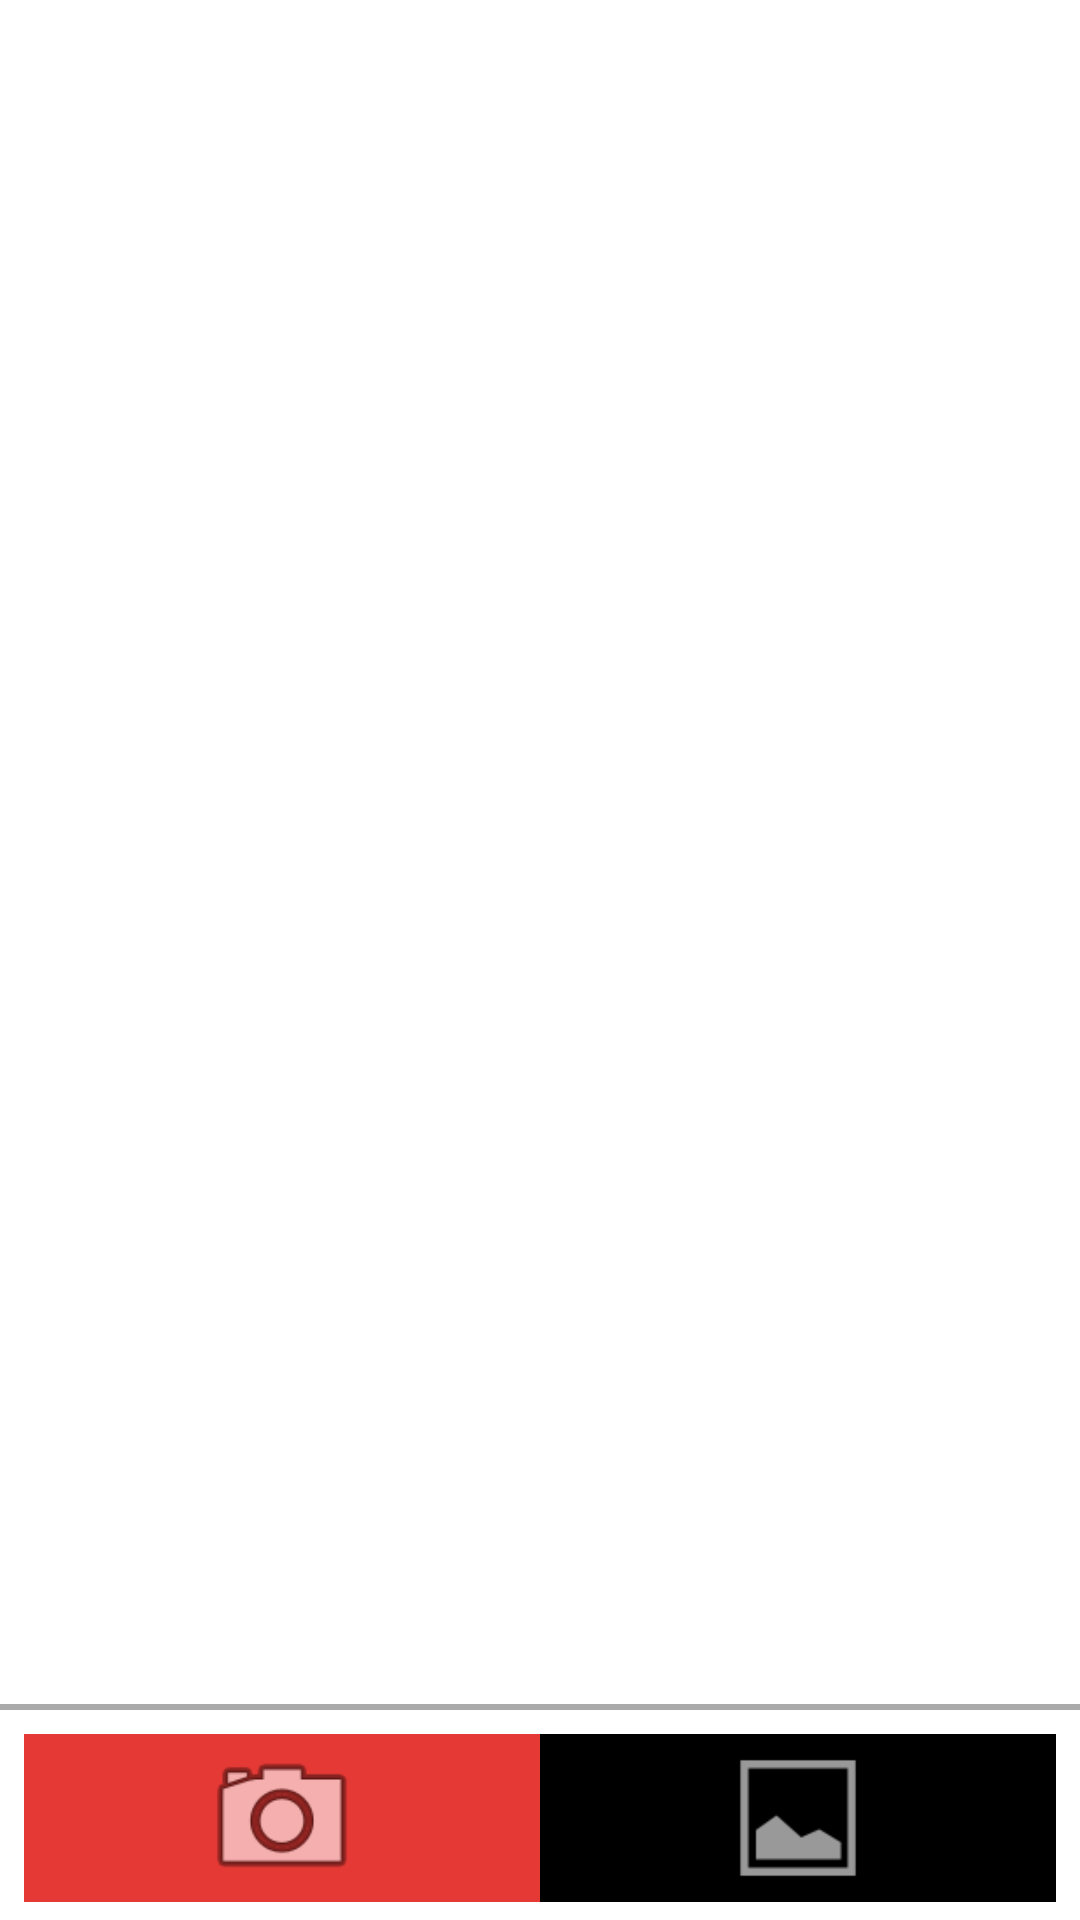

Write the Android layout XML for this screen, with the resource values it uses.
<!-- AndroidManifest.xml: application theme Theme.FaceAnalysisApp -->
<!-- res/layout/bottom_sheet.xml -->
<?xml version="1.0" encoding="utf-8"?>
<androidx.coordinatorlayout.widget.CoordinatorLayout xmlns:android="http://schemas.android.com/apk/res/android"
    xmlns:app="http://schemas.android.com/apk/res-auto"
    android:layout_width="match_parent"
    android:layout_height="match_parent">

    <LinearLayout
        android:id="@+id/bottomSheet"
        android:layout_width="match_parent"
        android:layout_height="wrap_content"
        android:background="@color/white"
        android:orientation="vertical"
        app:behavior_hideable="false"
        app:behavior_peekHeight="72dp"
        app:layout_behavior="com.google.android.material.bottomsheet.BottomSheetBehavior">

        <View
            android:layout_width="match_parent"
            android:layout_height="2dp"
            android:background="@android:color/darker_gray" />

        <FrameLayout
            android:id="@+id/bottomSheetButton"
            android:layout_width="match_parent"
            android:layout_height="56dp"
            android:layout_margin="8sp"
            android:background="#00897B">

            <LinearLayout
                android:layout_width="match_parent"
                android:layout_height="match_parent"
                android:background="@color/red"
                android:orientation="horizontal">


                <ImageView
                    android:id="@+id/takePictureButton"
                    android:layout_width="match_parent"
                    android:layout_height="match_parent"
                    android:layout_gravity="center"
                    android:layout_weight="1"
                    android:background="#E53935"
                    android:contentDescription="@string/image"
                    android:src="@android:drawable/ic_menu_camera" />

                <ImageView
                    android:id="@+id/openGalleryButton"
                    android:layout_width="match_parent"
                    android:layout_height="match_parent"
                    android:layout_gravity="center"
                    android:layout_weight="1"
                    android:background="#000000"
                    android:contentDescription="@string/image"
                    android:src="@android:drawable/ic_menu_gallery" />

            </LinearLayout>

            <ProgressBar
                android:id="@+id/bottomSheetButtonProgressBar"
                android:layout_width="wrap_content"
                android:layout_height="wrap_content"
                android:layout_gravity="center"
                android:indeterminateTint="@color/white"
                android:visibility="gone" />

        </FrameLayout>

        <ImageView
            android:id="@+id/imageView"
            android:layout_width="match_parent"
            android:layout_height="500dp"
            android:layout_marginStart="8dp"
            android:layout_marginEnd="8dp"
            android:contentDescription="@string/image"
            android:scaleType="fitCenter" />

        <androidx.recyclerview.widget.RecyclerView
            android:id="@+id/bottomSheetRecyclerView"
            android:layout_width="match_parent"
            android:layout_height="match_parent"
            android:paddingTop="20sp" />

    </LinearLayout>

</androidx.coordinatorlayout.widget.CoordinatorLayout>
<!-- resources referenced by this layout -->
<resources>
  <string name="image">image</string>
  <style name="Theme.FaceAnalysisApp" parent="Theme.MaterialComponents.DayNight.DarkActionBar">
          
          <item name="colorPrimary">#E53935</item>
          <item name="colorPrimaryVariant">#E53935</item>
          <item name="colorOnPrimary">@color/white</item>
          
          <item name="colorSecondary">@color/teal_200</item>
          <item name="colorSecondaryVariant">@color/teal_700</item>
          <item name="colorOnSecondary">@color/white</item>
          
          <item name="android:statusBarColor">?attr/colorPrimaryVariant</item>
          
          <item name="actionBarTheme">@style/AppTheme</item>
  
      </style>
  <style name="AppTheme" parent="Theme.MaterialComponents.DayNight.DarkActionBar.Bridge">
          <item name="colorPrimary">#E53935</item>
          <item name="android:textColor">@color/white</item>
      </style>
  <!-- not gathered from this repository: default colours our renderer supplied (Android Studio template values) -->
  <color name="teal_200">#FF03DAC5</color>
  <color name="teal_700">#FF018786</color>
  <color name="white">#FFFFFFFF</color>
</resources>
